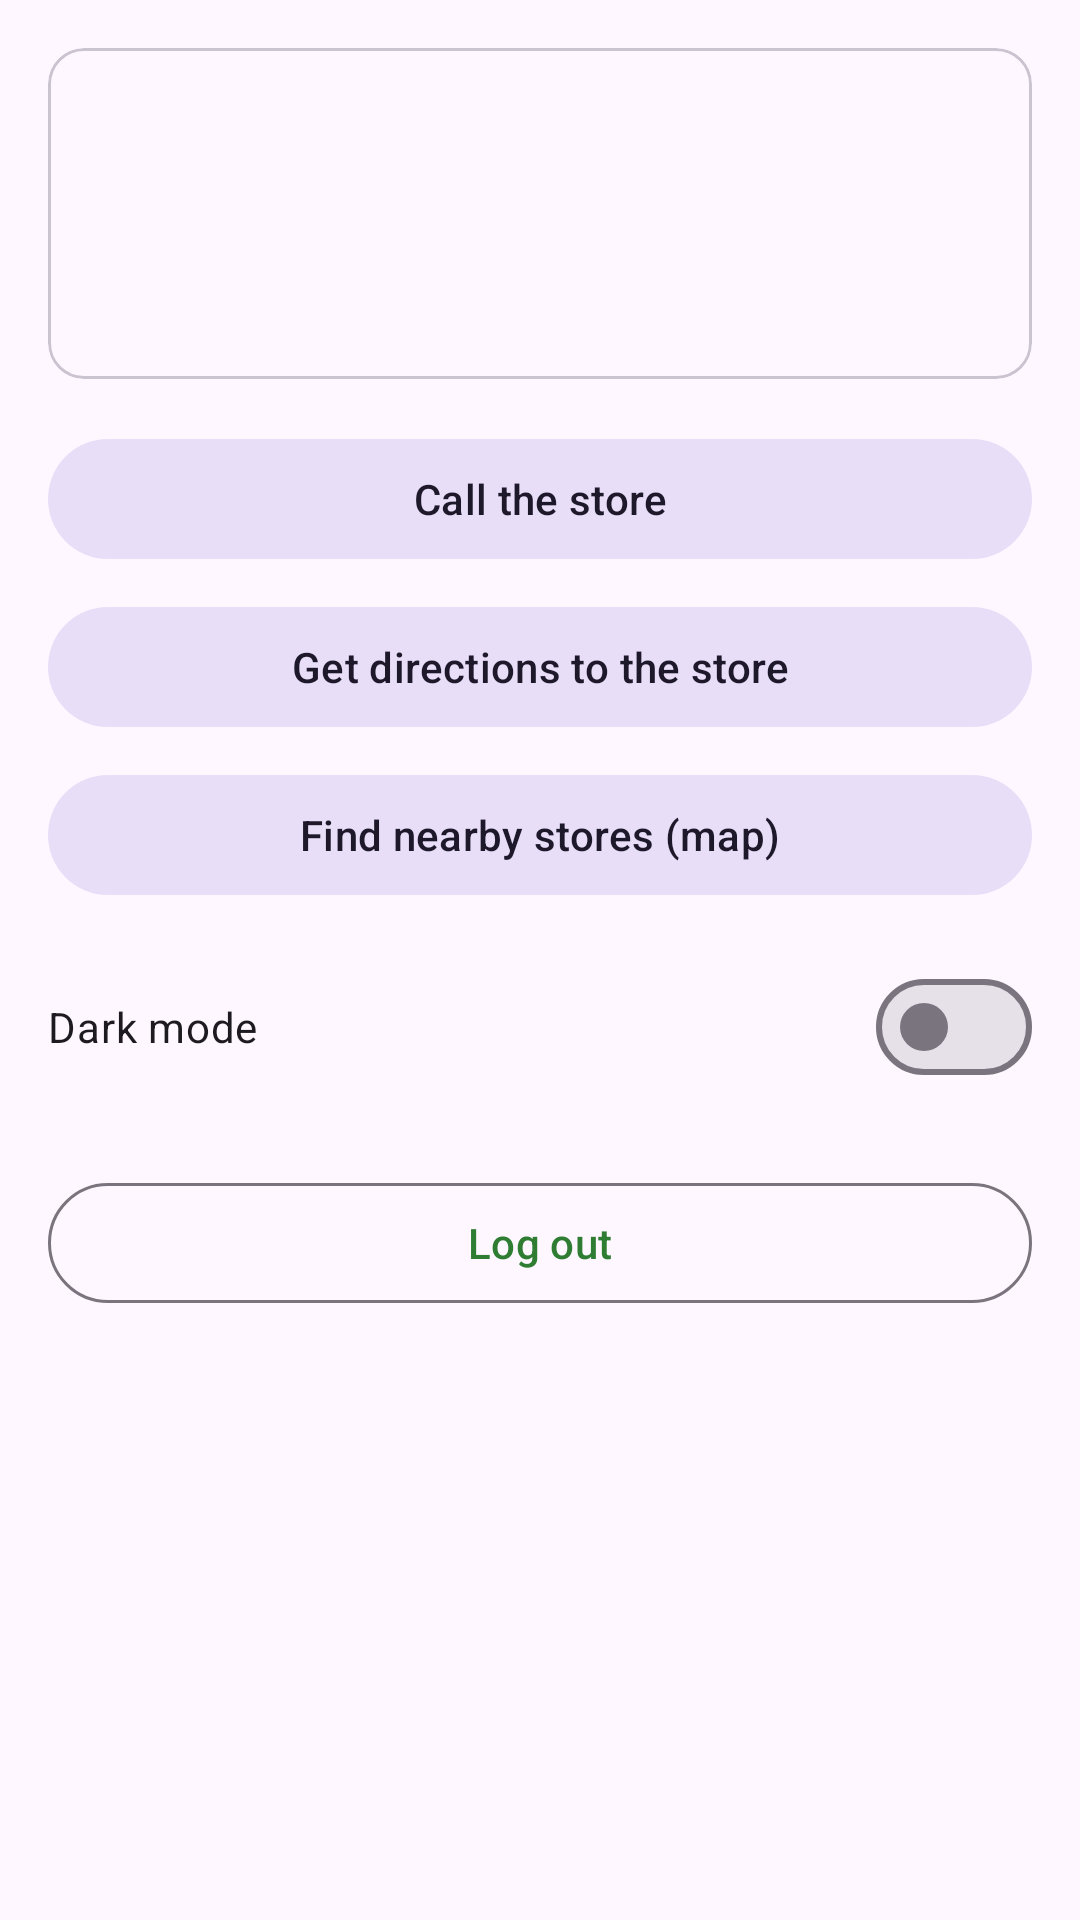

Android layout source for this screen:
<!-- AndroidManifest.xml: application theme Theme.QRBasedSmartInventoryApp -->
<!-- res/layout/fragment_profile.xml -->
<?xml version="1.0" encoding="utf-8"?>
<ScrollView xmlns:android="http://schemas.android.com/apk/res/android"
    android:layout_width="match_parent"
    android:layout_height="match_parent">
    <LinearLayout
        android:layout_width="match_parent"
        android:layout_height="wrap_content"
        android:orientation="vertical"
        android:padding="16dp">

        <com.google.android.material.card.MaterialCardView
            android:layout_width="match_parent" android:layout_height="wrap_content">
            <LinearLayout android:layout_width="match_parent"
                android:layout_height="wrap_content"
                android:orientation="vertical" android:padding="16dp">
                <TextView android:id="@+id/tv_name" android:layout_width="wrap_content"
                    android:layout_height="wrap_content"
                    android:textAppearance="?attr/textAppearanceHeadlineSmall"/>
                <TextView android:id="@+id/tv_email" android:layout_width="wrap_content"
                    android:layout_height="wrap_content"
                    android:textAppearance="?attr/textAppearanceBodyMedium"/>
                <TextView android:id="@+id/tv_role" android:layout_width="wrap_content"
                    android:layout_height="wrap_content" android:layout_marginTop="8dp"
                    android:textColor="?attr/colorPrimary"
                    android:textAppearance="?attr/textAppearanceTitleSmall"/>
            </LinearLayout>
        </com.google.android.material.card.MaterialCardView>

        <com.google.android.material.button.MaterialButton
            android:id="@+id/btn_call" style="@style/Widget.Material3.Button.TonalButton"
            android:layout_width="match_parent" android:layout_height="wrap_content"
            android:layout_marginTop="16dp" android:text="Call the store"/>
        <com.google.android.material.button.MaterialButton
            android:id="@+id/btn_maps" style="@style/Widget.Material3.Button.TonalButton"
            android:layout_width="match_parent" android:layout_height="wrap_content"
            android:layout_marginTop="8dp" android:text="Get directions to the store"/>

        <com.google.android.material.button.MaterialButton
            android:id="@+id/btn_store_map" style="@style/Widget.Material3.Button.TonalButton"
            android:layout_width="match_parent" android:layout_height="wrap_content"
            android:layout_marginTop="8dp" android:text="Find nearby stores (map)"/>
        <com.google.android.material.materialswitch.MaterialSwitch
            android:id="@+id/switch_dark" android:layout_width="match_parent"
            android:layout_height="wrap_content" android:layout_marginTop="16dp"
            android:text="Dark mode"/>

        <com.google.android.material.button.MaterialButton
            android:id="@+id/btn_logout" style="@style/Widget.Material3.Button.OutlinedButton"
            android:layout_width="match_parent" android:layout_height="wrap_content"
            android:layout_marginTop="24dp" android:text="Log out"/>
    </LinearLayout>
</ScrollView>
<!-- resources referenced by this layout -->
<resources>
  <style name="Theme.QRBasedSmartInventoryApp" parent="Base.Theme.QRBasedSmartInventoryApp" />
  <style name="Base.Theme.QRBasedSmartInventoryApp" parent="Theme.Material3.DayNight.NoActionBar">
          <item name="colorPrimary">@color/brand_green</item>
          <item name="colorOnPrimary">@color/white</item>
          <item name="colorSecondary">@color/brand_orange</item>
          <item name="colorOnSecondary">@color/white</item>
          
          
      </style>
  <color name="brand_green">#2E7D32</color>
  <color name="white">#FFFFFFFF</color>
  <color name="brand_orange">#EF6C00</color>
</resources>
